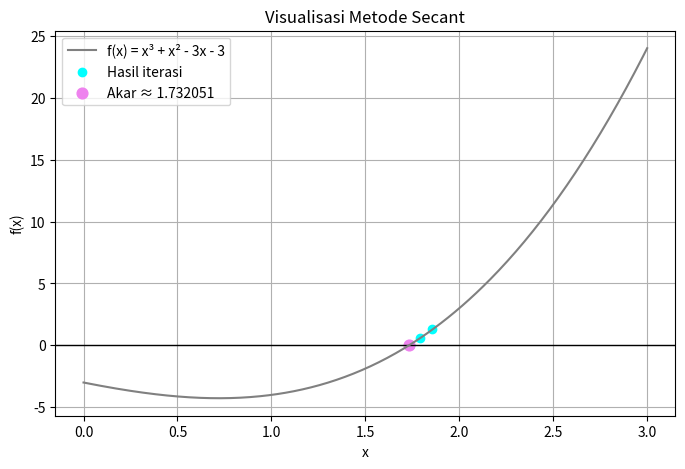

The matplotlib source for this figure:
#Menyelesaikan Persamaan Non Linear x^3+x^2-3x-3 dengan Metode Secant
 
# Mengimport library yang digunakan
import numpy as np
import matplotlib.pyplot as plt
from time import perf_counter as pc

# Mendefinisikan fungsi 
def f(x): 
    return x**3 + x**2 - 3*x - 3 

# Metode Secant 
def secant(x0, x1, tol=1e-6, max_iter=100): 
    print("Iterasi\t   x0\t\t   x1\t\t   x2\t\tf(x2)") 
    nilai_x = []
    start = pc()  
    for i in range(max_iter): 
        f0 = f(x0) 
        f1 = f(x1) 
        if f1 - f0 == 0: 
            print("Error: karena pembagian dengan nol") 
            break 
        
        x2 = x1 - f1 * (x1 - x0) / (f1 - f0) 
        f2 = f(x2) 
        
        print(f"{i+1}\t{x0:.6f}\t{x1:.6f}\t{x2:.6f}\t{f2:.6f}") 
        nilai_x.append(x2) 
        
        if abs(f2) < tol: 
            end = pc()  
            print(f"Akar diperkirakan di x = {x2:.12f}")
            print(f"f(x) = {f2:.12e}")
            print(f"Iterasi = {i+1}, waktu = {(end - start):.6f} s")
            return x2, nilai_x
        
        x0, x1 = x1, x2 
    print("\nMetode tidak konvergen.") 
    return None, nilai_x 

# Menjalankan metode dengan tebakan awal 
akar, nilai_x = secant(2, 3) 

# Visualisasi hasil 
x = np.linspace(0, 3, 400)
y = f(x)

plt.figure(figsize=(8, 5))
plt.axhline(0, color='black', linewidth=1)
plt.plot(x, y, color='grey', label='f(x) = x³ + x² - 3x - 3')
plt.scatter(nilai_x, [f(xi) for xi in nilai_x], color='aqua', label='Hasil iterasi')
plt.scatter(akar, f(akar), color='violet', s=60, label=f'Akar ≈ {akar:.6f}')
plt.title('Visualisasi Metode Secant')
plt.xlabel('x')
plt.ylabel('f(x)')
plt.legend()
plt.grid(True)
plt.show()
